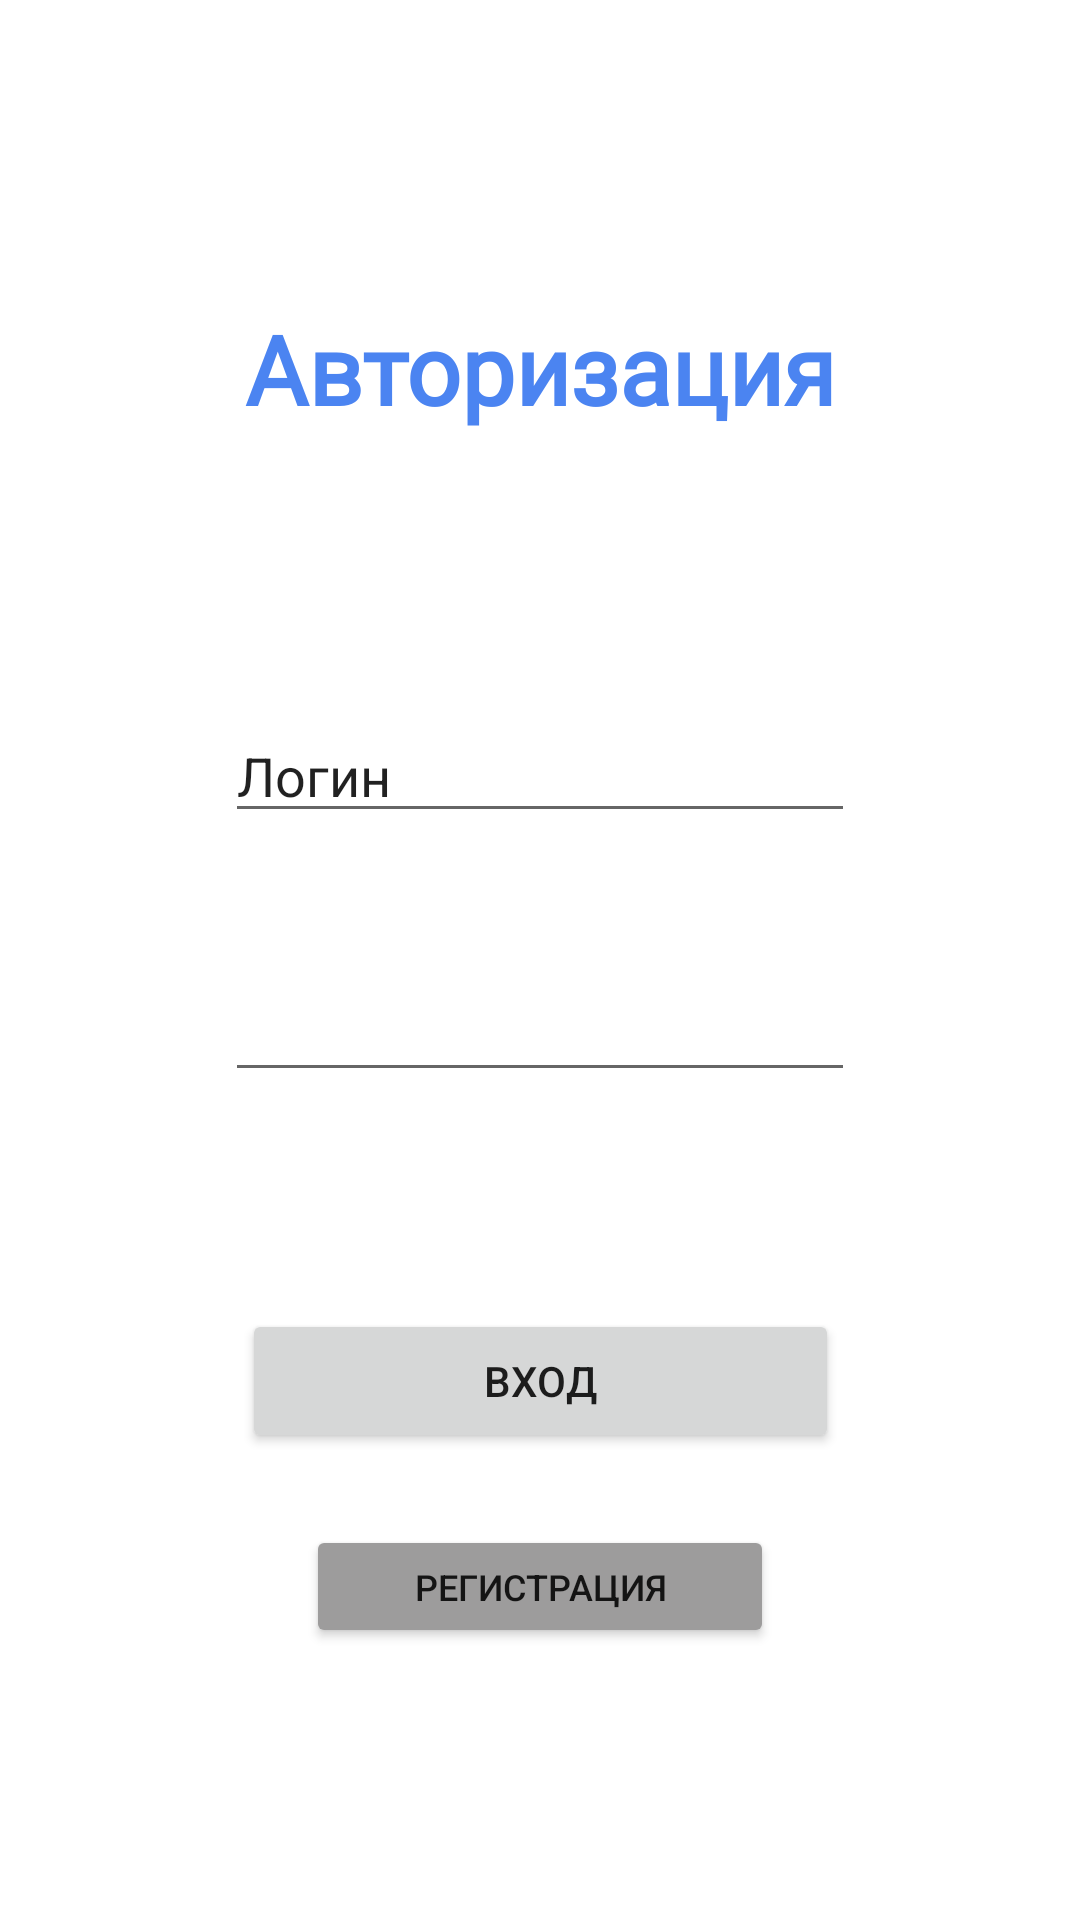

Reconstruct the res/layout file that produces this screen, plus the resources it refers to.
<!-- AndroidManifest.xml: application theme Theme.JMASHOME -->
<!-- res/layout/activity_sign_in.xml -->
<?xml version="1.0" encoding="utf-8"?>
<layout>
<androidx.constraintlayout.widget.ConstraintLayout xmlns:android="http://schemas.android.com/apk/res/android"
    xmlns:app="http://schemas.android.com/apk/res-auto"
    xmlns:tools="http://schemas.android.com/tools"
    android:layout_width="match_parent"
    android:layout_height="match_parent"
    tools:context=".LogInActivity">

    <TextView
        android:id="@+id/textView2"
        android:layout_width="297dp"
        android:layout_height="wrap_content"
        android:fontFamily="@font/montserrat_bold"
        android:gravity="center"
        android:text="Авторизация"
        android:textAllCaps="false"
        android:textColor="#4B84F1"
        android:textSize="32sp"
        android:textStyle="bold"
        app:layout_constraintBottom_toBottomOf="parent"
        app:layout_constraintEnd_toEndOf="parent"
        app:layout_constraintStart_toStartOf="parent"
        app:layout_constraintTop_toTopOf="parent"
        app:layout_constraintVertical_bias="0.17" />

    <EditText
        android:id="@+id/editTextTextPassword"
        android:layout_width="wrap_content"
        android:layout_height="wrap_content"
        android:layout_marginTop="45dp"
        android:ems="10"
        android:inputType="textPassword"
        app:layout_constraintEnd_toEndOf="parent"
        app:layout_constraintStart_toStartOf="parent"
        app:layout_constraintTop_toBottomOf="@+id/editTextTextPersonName" />

    <EditText
        android:id="@+id/editTextTextPersonName"
        android:layout_width="wrap_content"
        android:layout_height="wrap_content"
        android:layout_marginTop="92dp"
        android:ems="10"
        android:inputType="textPersonName"
        android:text="Логин"
        app:layout_constraintEnd_toEndOf="parent"
        app:layout_constraintStart_toStartOf="parent"
        app:layout_constraintTop_toBottomOf="@+id/textView2" />

    <Button
        android:id="@+id/signInButton"
        android:layout_width="199dp"
        android:layout_height="48dp"
        android:layout_marginTop="292dp"
        android:text="ВХОД"
        app:layout_constraintEnd_toEndOf="parent"
        app:layout_constraintStart_toStartOf="parent"
        app:layout_constraintTop_toBottomOf="@+id/textView2" />

    <Button
        android:id="@+id/button2"
        android:layout_width="156dp"
        android:layout_height="41dp"
        android:layout_marginTop="24dp"
        android:backgroundTint="#9D9C9C"
        android:text="Регистрация"
        android:textSize="12sp"
        app:backgroundTint="#9D9C9C"
        app:layout_constraintEnd_toEndOf="parent"
        app:layout_constraintStart_toStartOf="parent"
        app:layout_constraintTop_toBottomOf="@+id/signInButton" />
</androidx.constraintlayout.widget.ConstraintLayout>
</layout>
<!-- resources referenced by this layout -->
<resources>
  <style name="Theme.JMASHOME" parent="Theme.MaterialComponents.DayNight.DarkActionBar">
          
          <item name="colorPrimary">@color/purple_500</item>
          <item name="colorPrimaryVariant">@color/purple_700</item>
          <item name="colorOnPrimary">@color/white</item>
          
          <item name="colorSecondary">@color/teal_200</item>
          <item name="colorSecondaryVariant">@color/teal_700</item>
          <item name="colorOnSecondary">@color/black</item>
          
          <item name="android:statusBarColor" tools:targetApi="21">?attr/colorPrimaryVariant</item>
          
      </style>
  <color name="purple_500">#4B83F0</color>
  <color name="purple_700">#FF3700B3</color>
  <color name="white">#FFFFFFFF</color>
  <color name="teal_200">#FF03DAC5</color>
  <color name="teal_700">#FF018786</color>
  <color name="black">#FF000000</color>
</resources>
